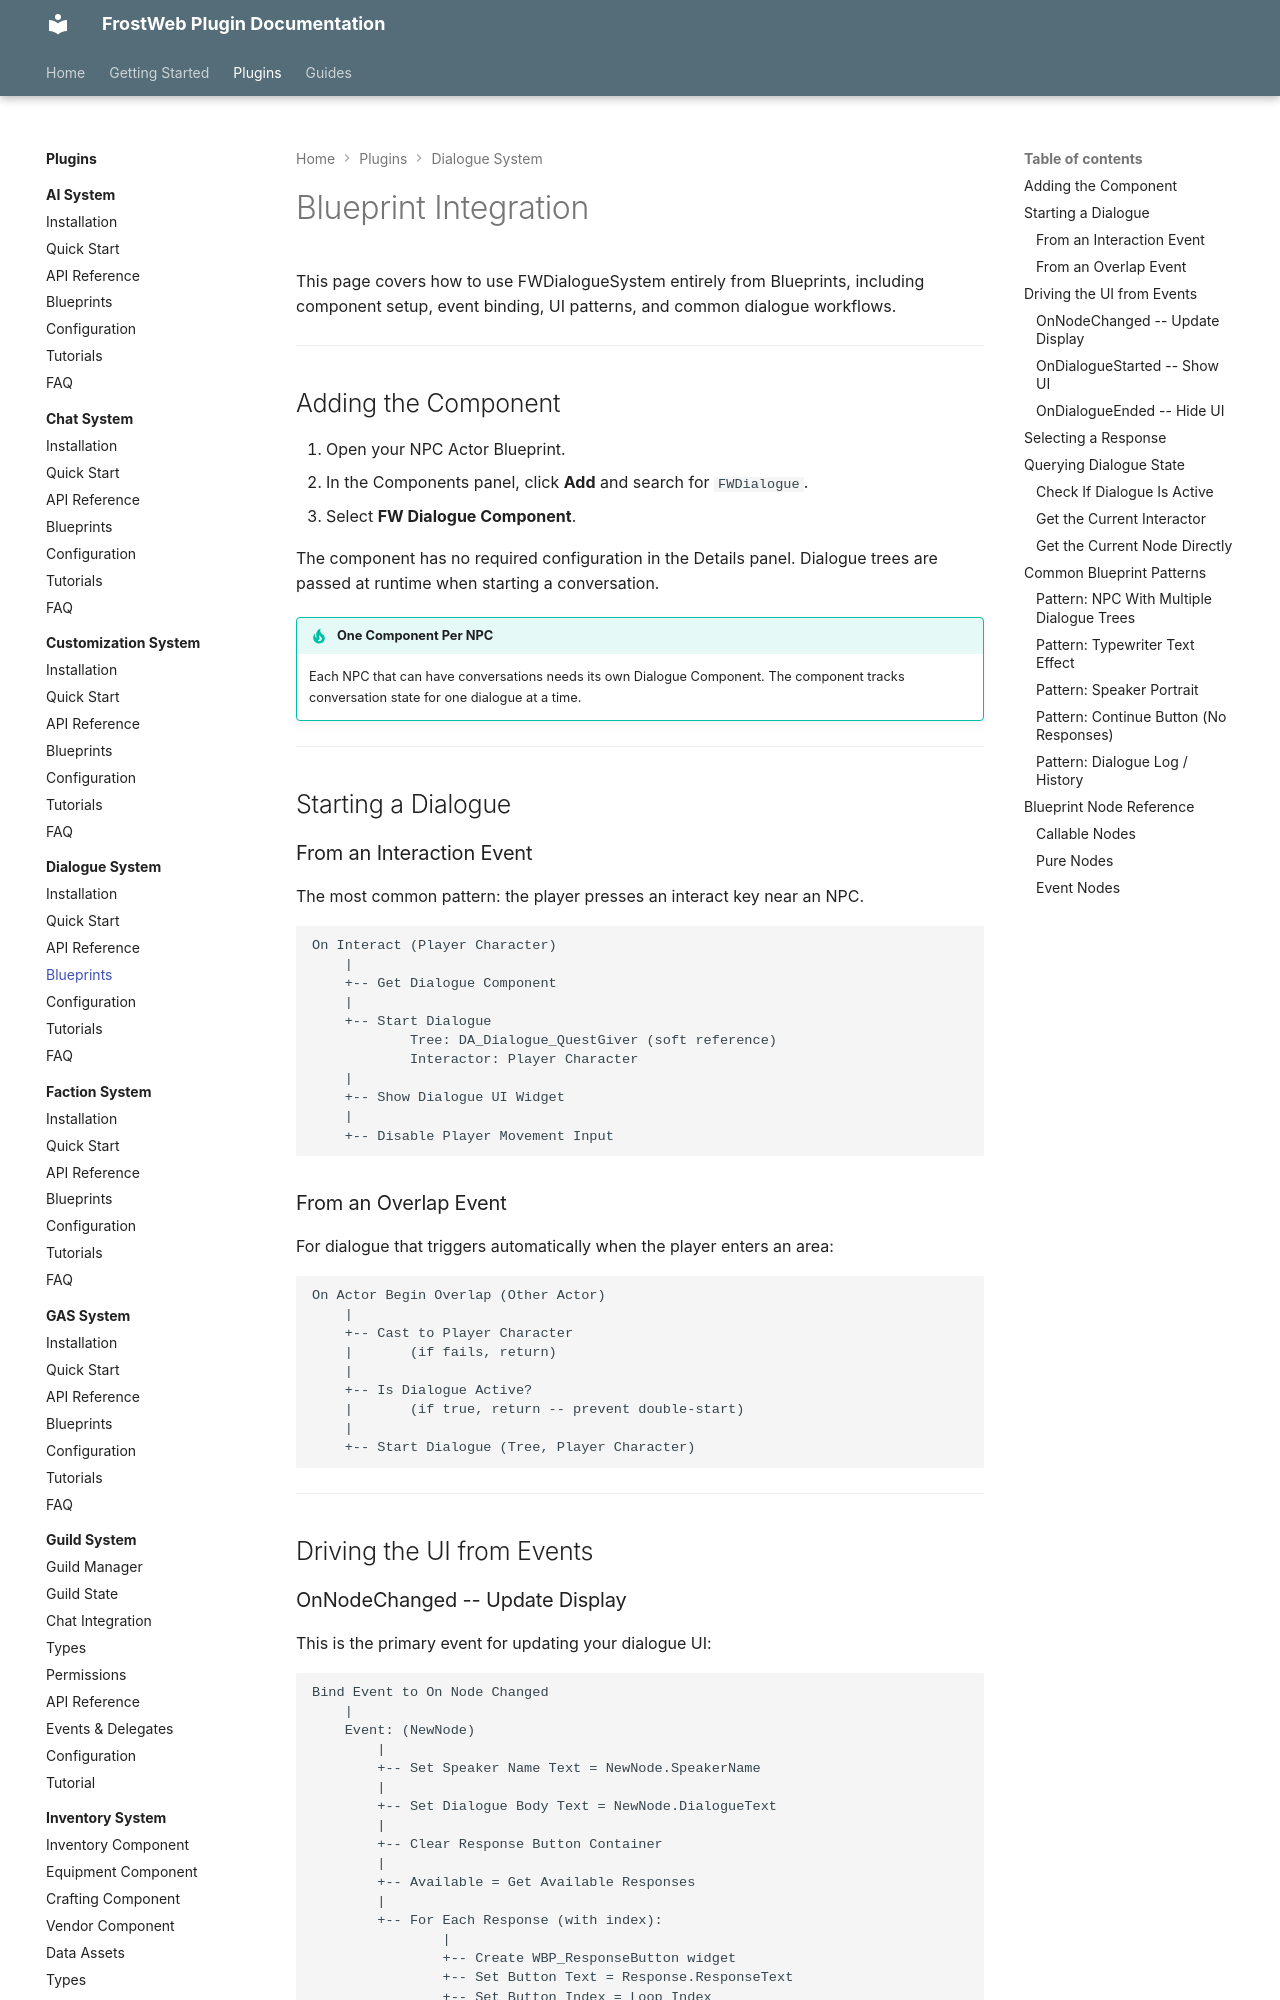

repository: FrostWeb-Studios/docs · page: latest/plugins/dialogue-system/blueprints/index.html · generator: mkdocs

---
title: Blueprints - FWDialogueSystem
---

# Blueprint Integration

This page covers how to use FWDialogueSystem entirely from Blueprints, including component setup, event binding, UI patterns, and common dialogue workflows.

---

## Adding the Component

1. Open your NPC Actor Blueprint.
2. In the Components panel, click **Add** and search for `FWDialogue`.
3. Select **FW Dialogue Component**.

The component has no required configuration in the Details panel. Dialogue trees are passed at runtime when starting a conversation.

!!! tip "One Component Per NPC"
    Each NPC that can have conversations needs its own Dialogue Component. The component tracks conversation state for one dialogue at a time.

---

## Starting a Dialogue

### From an Interaction Event

The most common pattern: the player presses an interact key near an NPC.

```
On Interact (Player Character)
    |
    +-- Get Dialogue Component
    |
    +-- Start Dialogue
            Tree: DA_Dialogue_QuestGiver (soft reference)
            Interactor: Player Character
    |
    +-- Show Dialogue UI Widget
    |
    +-- Disable Player Movement Input
```

### From an Overlap Event

For dialogue that triggers automatically when the player enters an area:

```
On Actor Begin Overlap (Other Actor)
    |
    +-- Cast to Player Character
    |       (if fails, return)
    |
    +-- Is Dialogue Active?
    |       (if true, return -- prevent double-start)
    |
    +-- Start Dialogue (Tree, Player Character)
```

---

## Driving the UI from Events
